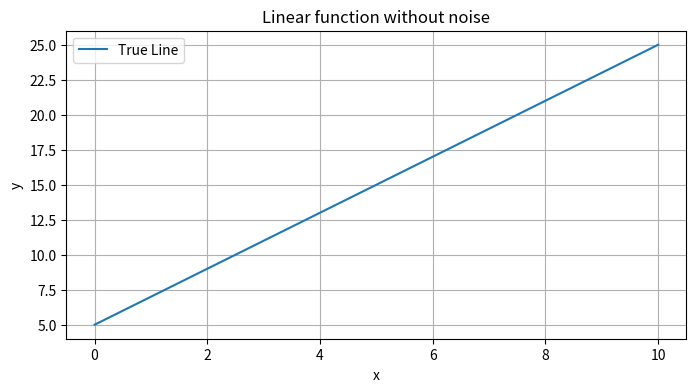
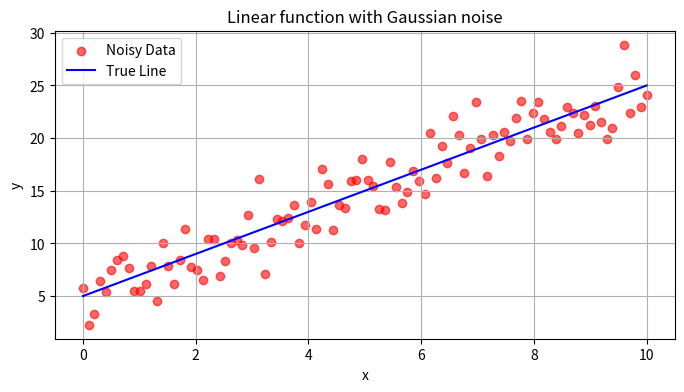

Write Python code to recreate these figures, in order.
import numpy as np
import matplotlib.pyplot as plt
# generative linear data without noise
# parameters
# slope
m=2
b=5 #intercept

# generate x values Start = 0 , Stop = 10 ,num = 100
x=np.linspace(0,10,100)
# generating corresponding y values
y = m * x + b
# plot
plt.figure(figsize=(8, 4))
plt.plot(x,y,label = 'True Line')
plt.xlabel('x')
plt.ylabel('y')
plt.title('Linear function without noise')
plt.legend()
plt.grid(True)
plt.show()

# add gaussian noise
# np.random.normal(0, 2, ...): draws samples from a normal (Gaussian) distribution:
# Mean (μ) = 0 → the noise is centered around zero
# Standard deviation (σ) = 2 → controls how spread out the noise is
# size=y.shape: ensures we generate as many noise values as there are y-values (100 in this case)
# So now, you have an array noise of shape (100,)
noise = np.random.normal(0,2,size=y.shape) # mean = 0 , std =2

# This adds the noise to each value of the original y.
y_noisy = y+ noise

# plotting noisy data
plt.figure(figsize=(8, 4))

# scatter(...): plots individual points (x, y_noisy)
# Red dots represent the noisy observations.
# They're scattered around the true line because of the added noise.
# alpha=0.6: makes the points a bit transparent

plt.scatter(x,y_noisy,color='red',label='Noisy Data' , alpha = 0.6)
plt.plot(x,y,label = 'True Line',color='blue')
plt.xlabel('x')
plt.ylabel('y')
plt.title('Linear function with Gaussian noise')
plt.legend()
plt.grid(True)
plt.show()

